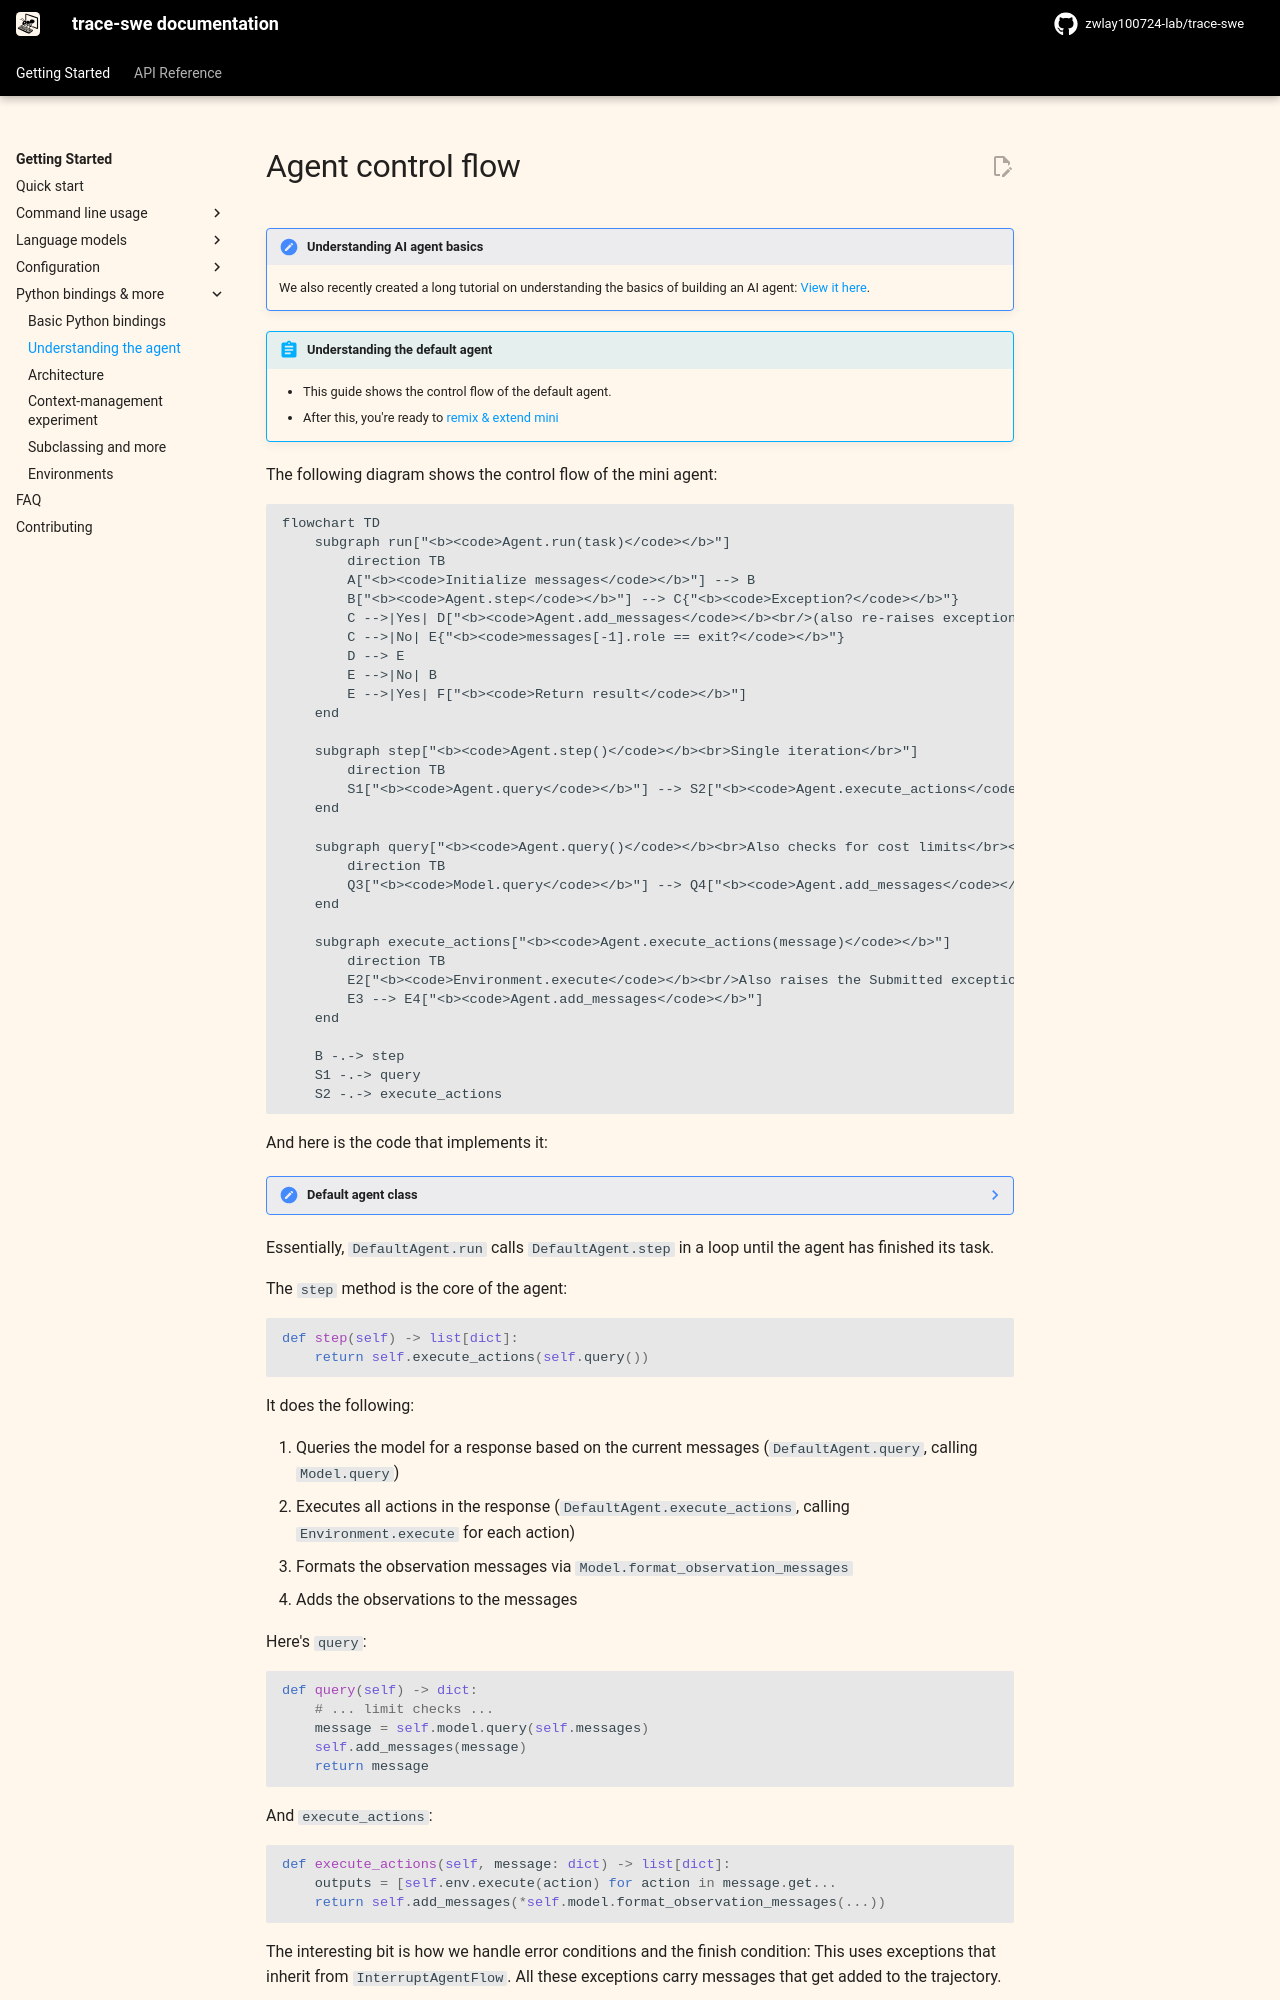

repository: zwlay100724-lab/agent_learn · page: v2/advanced/control_flow/index.html · generator: mkdocs

# Agent control flow

!!! note "Understanding AI agent basics"

    We also recently created a long tutorial on understanding the basics of building an AI agent: [View it here](https://minimal-agent.com).

!!! abstract "Understanding the default agent"

    * This guide shows the control flow of the default agent.
    * After this, you're ready to [remix & extend mini](cookbook.md)

The following diagram shows the control flow of the mini agent:

```mermaid
flowchart TD
    subgraph run["<b><code>Agent.run(task)</code></b>"]
        direction TB
        A["<b><code>Initialize messages</code></b>"] --> B
        B["<b><code>Agent.step</code></b>"] --> C{"<b><code>Exception?</code></b>"}
        C -->|Yes| D["<b><code>Agent.add_messages</code></b><br/>(also re-raises exceptions that don't inherit from InterruptAgentFlow)"]
        C -->|No| E{"<b><code>messages[-1].role == exit?</code></b>"}
        D --> E
        E -->|No| B
        E -->|Yes| F["<b><code>Return result</code></b>"]
    end

    subgraph step["<b><code>Agent.step()</code></b><br>Single iteration</br>"]
        direction TB
        S1["<b><code>Agent.query</code></b>"] --> S2["<b><code>Agent.execute_actions</code></b>"]
    end

    subgraph query["<b><code>Agent.query()</code></b><br>Also checks for cost limits</br><br></br>"]
        direction TB
        Q3["<b><code>Model.query</code></b>"] --> Q4["<b><code>Agent.add_messages</code></b>"]
    end

    subgraph execute_actions["<b><code>Agent.execute_actions(message)</code></b>"]
        direction TB
        E2["<b><code>Environment.execute</code></b><br/>Also raises the Submitted exception if we're done"] --> E3["<b><code>Model.format_observation_messages</code></b>"]
        E3 --> E4["<b><code>Agent.add_messages</code></b>"]
    end

    B -.-> step
    S1 -.-> query
    S2 -.-> execute_actions
```

And here is the code that implements it:

??? note "Default agent class"

    - [Read on GitHub](https://github.com/zwlay100724-lab/trace-swe/blob/main/src/trace_swe/agent/default.py)
    - [API reference](../reference/agents/default.md)

    ```python
    --8<-- "src/trace_swe/agent/default.py"
    ```

Essentially, `DefaultAgent.run` calls `DefaultAgent.step` in a loop until the agent has finished its task.

The `step` method is the core of the agent:

```python
def step(self) -> list[dict]:
    return self.execute_actions(self.query())
```

It does the following:

1. Queries the model for a response based on the current messages (`DefaultAgent.query`, calling `Model.query`)
2. Executes all actions in the response (`DefaultAgent.execute_actions`, calling `Environment.execute` for each action)
3. Formats the observation messages via `Model.format_observation_messages`
4. Adds the observations to the messages

Here's `query`:

```python
def query(self) -> dict:
    # ... limit checks ...
    message = self.model.query(self.messages)
    self.add_messages(message)
    return message
```

And `execute_actions`:

```python
def execute_actions(self, message: dict) -> list[dict]:
    outputs = [self.env.execute(action) for action in message.get...
    return self.add_messages(*self.model.format_observation_messages(...))
```
